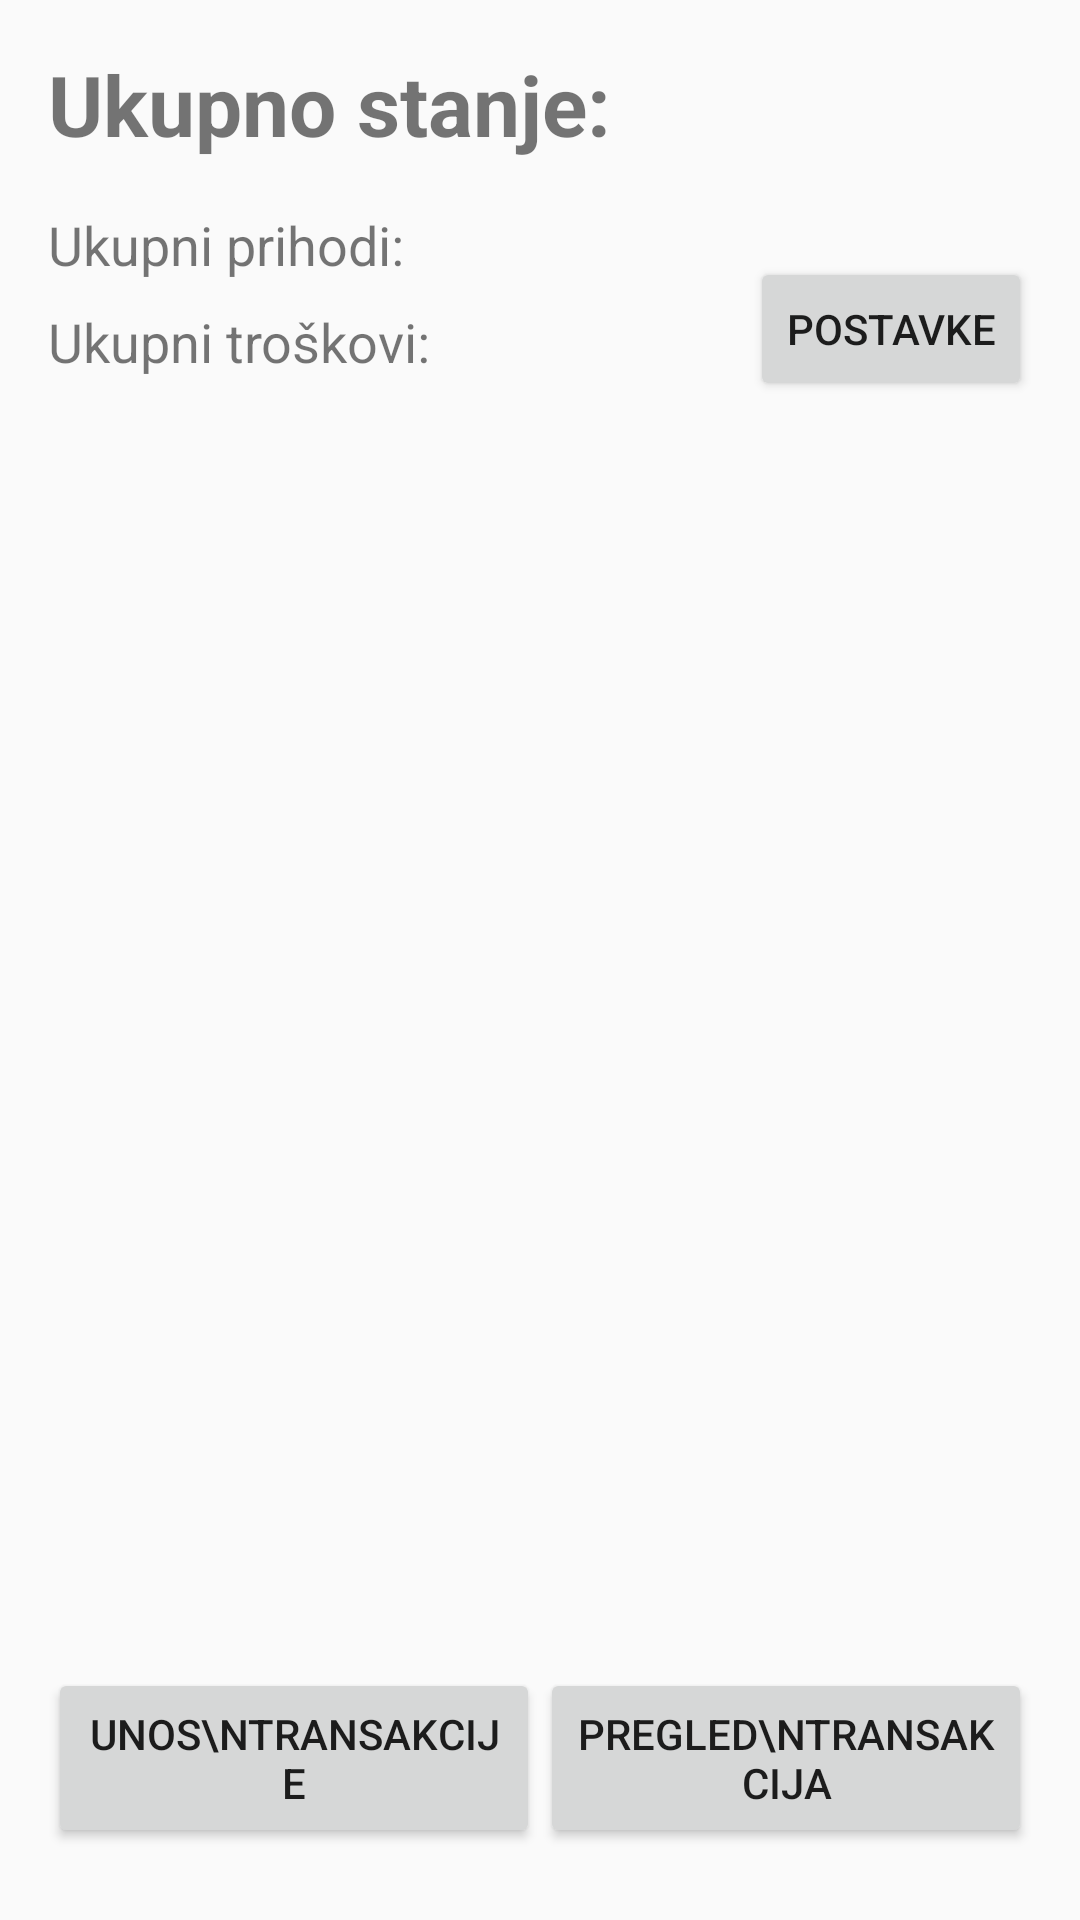

Write the Android layout XML for this screen, with the resource values it uses.
<!-- AndroidManifest.xml: activity theme Theme.FinanceApplication -->
<!-- res/layout/activity_main.xml -->
<LinearLayout xmlns:android="http://schemas.android.com/apk/res/android"
    android:layout_width="match_parent"
    android:layout_height="match_parent"
    android:orientation="vertical"
    android:padding="16dp">

    <TextView
        android:id="@+id/text_total_balance"
        android:layout_width="wrap_content"
        android:layout_height="wrap_content"
        android:text="Ukupno stanje:"
        android:textSize="28sp"
        android:textStyle="bold"
        android:layout_marginBottom="16dp"/>

    <LinearLayout
        android:layout_width="match_parent"
        android:layout_height="wrap_content"
        android:orientation="horizontal">

        <LinearLayout
            android:layout_width="0dp"
            android:layout_height="wrap_content"
            android:layout_weight="1"
            android:orientation="vertical">

            <TextView
                android:id="@+id/text_total_income"
                android:layout_width="wrap_content"
                android:layout_height="wrap_content"
                android:text="Ukupni prihodi:"
                android:textSize="18sp"
                android:layout_marginBottom="8dp"/>

            <TextView
                android:id="@+id/text_total_expenses"
                android:layout_width="wrap_content"
                android:layout_height="wrap_content"
                android:text="Ukupni troškovi:"
                android:textSize="18sp"
                android:layout_marginBottom="24dp"/>

        </LinearLayout>

        <Button
            android:id="@+id/button_settings"
            android:layout_width="wrap_content"
            android:layout_height="48dp"
            android:text="Postavke"
            android:layout_gravity="center_vertical"/>

    </LinearLayout>

    <FrameLayout
        android:id="@+id/frameLayout"
        android:layout_width="match_parent"
        android:layout_height="0dp"
        android:layout_weight="1"/>

    <LinearLayout
        android:layout_width="match_parent"
        android:layout_height="wrap_content"
        android:orientation="horizontal">

        <Button
            android:id="@+id/button_add_transaction"
            android:layout_width="0dp"
            android:layout_height="60dp"
            android:layout_weight="1"
            android:text="Unos\ntransakcije"
            android:layout_marginBottom="8dp"/>

        <Button
            android:id="@+id/button_view_transactions"
            android:layout_width="0dp"
            android:layout_height="60dp"
            android:layout_weight="1"
            android:text="Pregled\ntransakcija"
            android:layout_marginBottom="8dp"/>

    </LinearLayout>

</LinearLayout>
<!-- resources referenced by this layout -->
<resources>
  <style name="Theme.FinanceApplication" parent="Theme.AppCompat.Light.NoActionBar" />
</resources>
